Photos from the image-classification dataset "bm-vs-av-v2-augmented" in the GitHub repository pedroescalfonimoraes/final-project-plagues-recognition-master. Its 2 classes are: acaro vermelho, bicho mineiro.

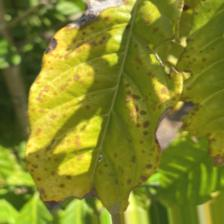
Label: acaro vermelho

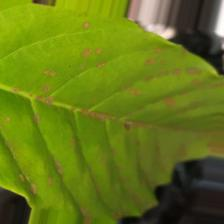
Label: acaro vermelho

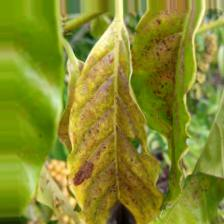
Label: acaro vermelho

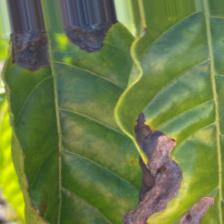
Label: bicho mineiro

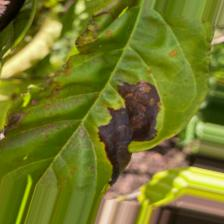
Label: bicho mineiro

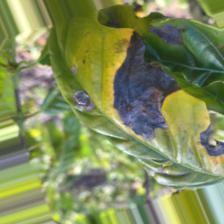
Label: bicho mineiro
